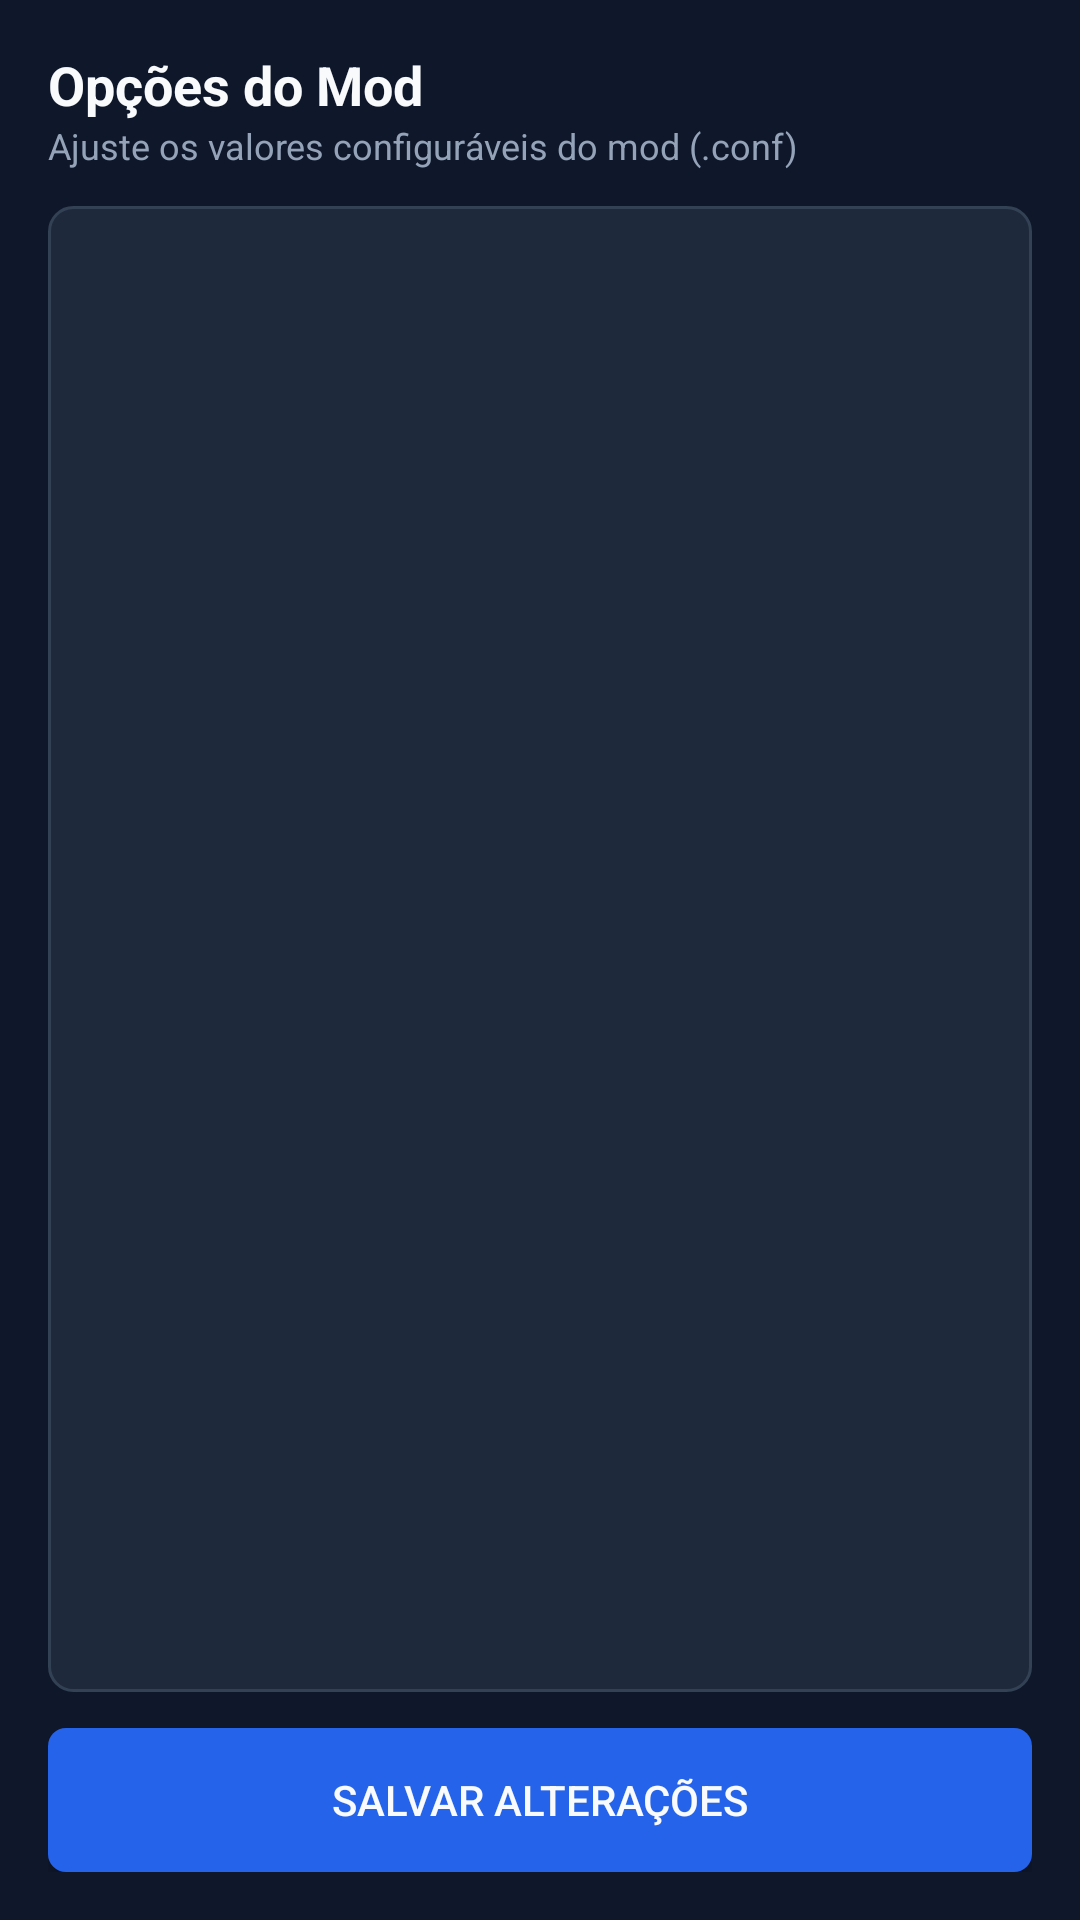

Reconstruct the res/layout file that produces this screen, plus the resources it refers to.
<!-- AndroidManifest.xml: application theme AppTheme -->
<!-- res/layout/activity_mod_options.xml -->
<?xml version="1.0" encoding="utf-8"?>
<LinearLayout xmlns:android="http://schemas.android.com/apk/res/android"
    android:layout_width="match_parent"
    android:layout_height="match_parent"
    android:orientation="vertical"
    android:background="@color/background"
    android:padding="16dp">

    <TextView
        android:id="@+id/opt_tv_title"
        android:layout_width="wrap_content"
        android:layout_height="wrap_content"
        android:text="Opções do Mod"
        android:textSize="18sp"
        android:textStyle="bold"
        android:textColor="@color/text_primary" />

    <TextView
        android:id="@+id/opt_tv_subtitle"
        android:layout_width="wrap_content"
        android:layout_height="wrap_content"
        android:text="Ajuste os valores configuráveis do mod (.conf)"
        android:textSize="12sp"
        android:textColor="@color/text_secondary"
        android:layout_marginBottom="12dp" />

    <ScrollView
        android:layout_width="match_parent"
        android:layout_height="0dp"
        android:layout_weight="1"
        android:background="@drawable/card_background"
        android:padding="12dp"
        android:layout_marginBottom="12dp">

        <LinearLayout
            android:id="@+id/options_container"
            android:layout_width="match_parent"
            android:layout_height="wrap_content"
            android:orientation="vertical" />
    </ScrollView>

    <Button
        android:id="@+id/opt_btn_save"
        android:layout_width="match_parent"
        android:layout_height="wrap_content"
        android:text="Salvar Alterações"
        android:textColor="@color/text_primary"
        android:background="@drawable/btn_primary" />

</LinearLayout>
<!-- resources referenced by this layout -->
<resources>
  <color name="background">#0F172A</color>
  <color name="text_primary">#F8FAFC</color>
  <color name="text_secondary">#94A3B8</color>
  <!-- drawable btn_primary (drawable) -->
  <?xml version="1.0" encoding="utf-8"?>
  <shape xmlns:android="http://schemas.android.com/apk/res/android"
      android:shape="rectangle">
      <solid android:color="@color/accent" />
      <corners android:radius="6dp" />
      <padding android:left="12dp" android:top="8dp" android:right="12dp" android:bottom="8dp" />
  </shape>
  <!-- drawable card_background (drawable) -->
  <?xml version="1.0" encoding="utf-8"?>
  <shape xmlns:android="http://schemas.android.com/apk/res/android"
      android:shape="rectangle">
      <solid android:color="@color/card_bg" />
      <stroke android:width="1dp" android:color="@color/card_border" />
      <corners android:radius="8dp" />
  </shape>
  <style name="AppTheme" parent="@android:style/Theme.Material.NoActionBar">
          <item name="android:colorPrimary">@color/primary</item>
          <item name="android:colorPrimaryDark">@color/primary_dark</item>
          <item name="android:colorAccent">@color/accent</item>
          <item name="android:windowBackground">@color/background</item>
          <item name="android:textColorPrimary">@color/text_primary</item>
          <item name="android:textColorSecondary">@color/text_secondary</item>
      </style>
  <color name="accent">#2563EB</color>
  <color name="card_bg">#1E293B</color>
  <color name="card_border">#334155</color>
  <color name="primary">#1E293B</color>
  <color name="primary_dark">#0F172A</color>
</resources>
